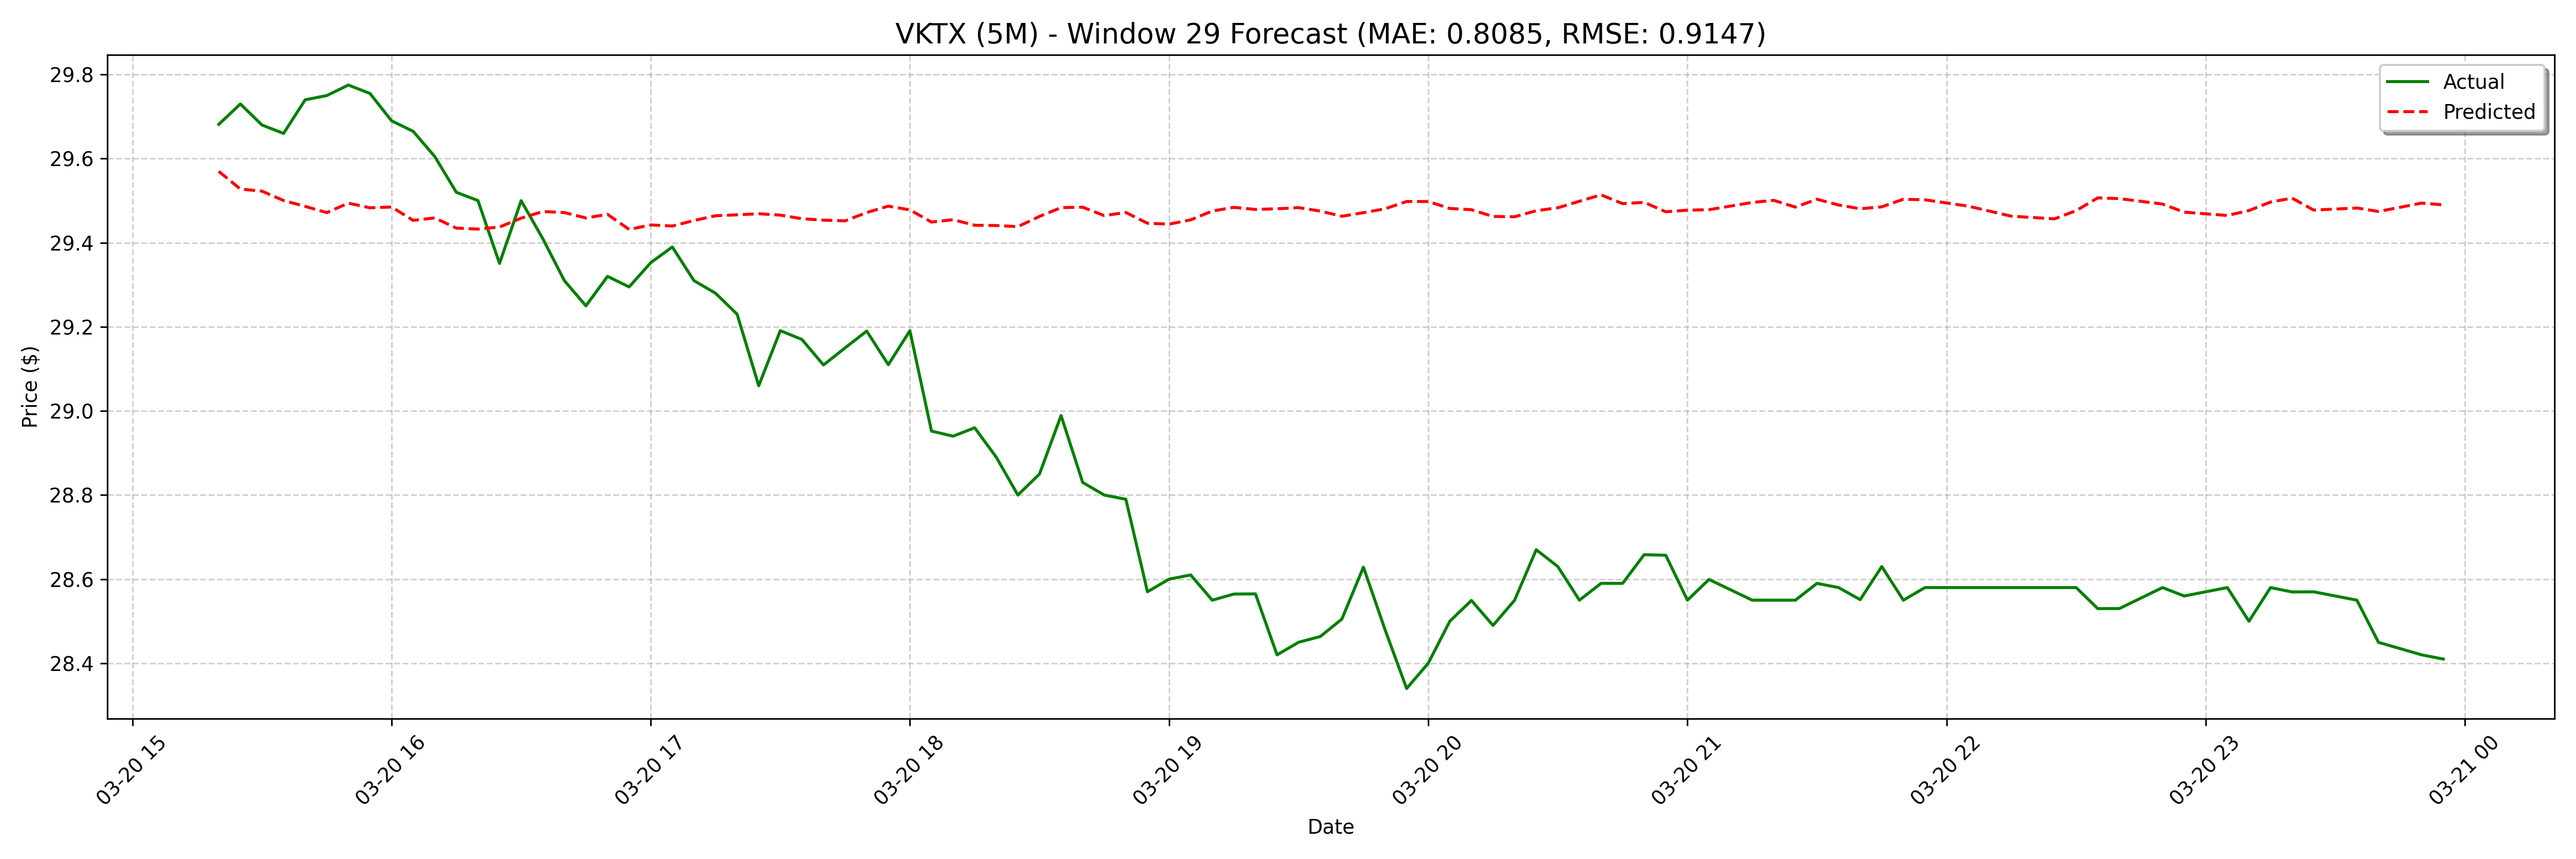

Values plotted in this chart, from the file beside it:
date, actual, forecast
2025-03-20 15:20:00, 29.68, 29.57
2025-03-20 15:25:00, 29.73, 29.53
2025-03-20 15:30:00, 29.68, 29.52
2025-03-20 15:35:00, 29.66, 29.5
2025-03-20 15:40:00, 29.74, 29.49
2025-03-20 15:45:00, 29.75, 29.47
2025-03-20 15:50:00, 29.77, 29.49
2025-03-20 15:55:00, 29.75, 29.48
2025-03-20 16:00:00, 29.69, 29.49
2025-03-20 16:05:00, 29.67, 29.45
2025-03-20 16:10:00, 29.6, 29.46
2025-03-20 16:15:00, 29.52, 29.43
2025-03-20 16:20:00, 29.5, 29.43
2025-03-20 16:25:00, 29.35, 29.44
2025-03-20 16:30:00, 29.5, 29.46
2025-03-20 16:35:00, 29.41, 29.47
2025-03-20 16:40:00, 29.31, 29.47
2025-03-20 16:45:00, 29.25, 29.46
2025-03-20 16:50:00, 29.32, 29.47
2025-03-20 16:55:00, 29.3, 29.43
2025-03-20 17:00:00, 29.35, 29.44
2025-03-20 17:05:00, 29.39, 29.44
2025-03-20 17:10:00, 29.31, 29.45
2025-03-20 17:15:00, 29.28, 29.46
2025-03-20 17:20:00, 29.23, 29.47
2025-03-20 17:25:00, 29.06, 29.47
2025-03-20 17:30:00, 29.19, 29.47
2025-03-20 17:35:00, 29.17, 29.46
2025-03-20 17:40:00, 29.11, 29.45
2025-03-20 17:45:00, 29.15, 29.45
2025-03-20 17:50:00, 29.19, 29.47
2025-03-20 17:55:00, 29.11, 29.49
2025-03-20 18:00:00, 29.19, 29.48
2025-03-20 18:05:00, 28.95, 29.45
2025-03-20 18:10:00, 28.94, 29.45
2025-03-20 18:15:00, 28.96, 29.44
2025-03-20 18:20:00, 28.89, 29.44
2025-03-20 18:25:00, 28.8, 29.44
2025-03-20 18:30:00, 28.85, 29.46
2025-03-20 18:35:00, 28.99, 29.48
2025-03-20 18:40:00, 28.83, 29.48
2025-03-20 18:45:00, 28.8, 29.46
2025-03-20 18:50:00, 28.79, 29.47
2025-03-20 18:55:00, 28.57, 29.45
2025-03-20 19:00:00, 28.6, 29.44
2025-03-20 19:05:00, 28.61, 29.45
2025-03-20 19:10:00, 28.55, 29.48
2025-03-20 19:15:00, 28.56, 29.48
2025-03-20 19:20:00, 28.57, 29.48
2025-03-20 19:25:00, 28.42, 29.48
2025-03-20 19:30:00, 28.45, 29.48
2025-03-20 19:35:00, 28.46, 29.48
2025-03-20 19:40:00, 28.5, 29.46
2025-03-20 19:45:00, 28.63, 29.47
2025-03-20 19:50:00, 28.48, 29.48
2025-03-20 19:55:00, 28.34, 29.5
2025-03-20 20:00:00, 28.4, 29.5
2025-03-20 20:05:00, 28.5, 29.48
2025-03-20 20:10:00, 28.55, 29.48
2025-03-20 20:15:00, 28.49, 29.46
... 68 more rows
